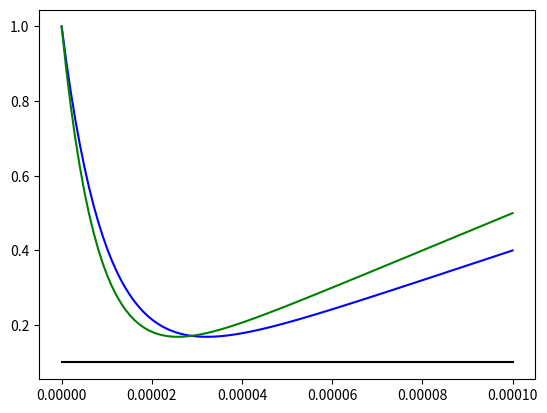

Source code (Python):
""" 
shows that there's a nonlinearity in the discharge time. 
cap is charging (linearly) even when it's discharging (exponentially).
the plots show that the discharge time is not a linear function of frequency..
"""

from __future__ import print_function, division

import numpy as np
import matplotlib.pyplot as plt

# discharge resistors (ohm)
r1 = 100
r2 = 100
# capacitors (farad)
c1 = 100*1e-9
c2 = 80*1e-9
# rc constants
rc1 = r1*c1
rc2 = r2*c2

# time (s)
t = np.linspace(0,1e-4,100)
# charging current (ampere)
i = 4e-4 
# discharging + charging voltage of the capacitors
# v = q/v = i*t/v (in the case of linear charging)
# v = exp(-t/rc) (in the case of normal passive discharge)
v1 = np.exp(-t/rc1) + (i*t/c1)
v2 = np.exp(-t/rc2) + (i*t/c2)

plt.cla()
plt.plot(t,v1,'b-',t,v2,'g-')
plt.plot([0,1e-4],[0.1,0.1],'k-')
plt.show()
